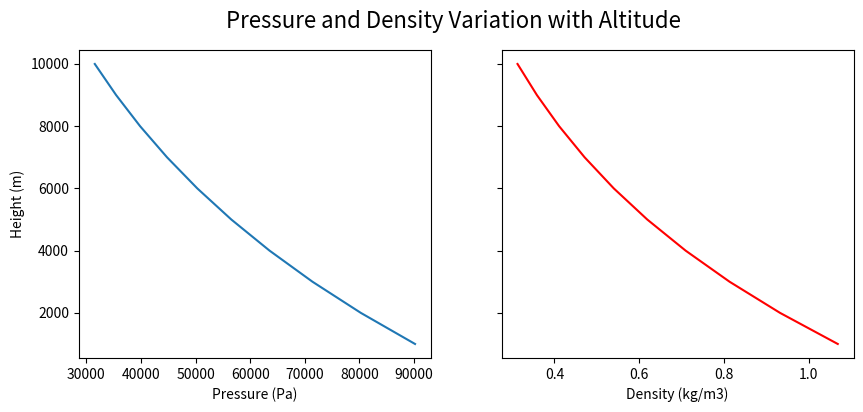
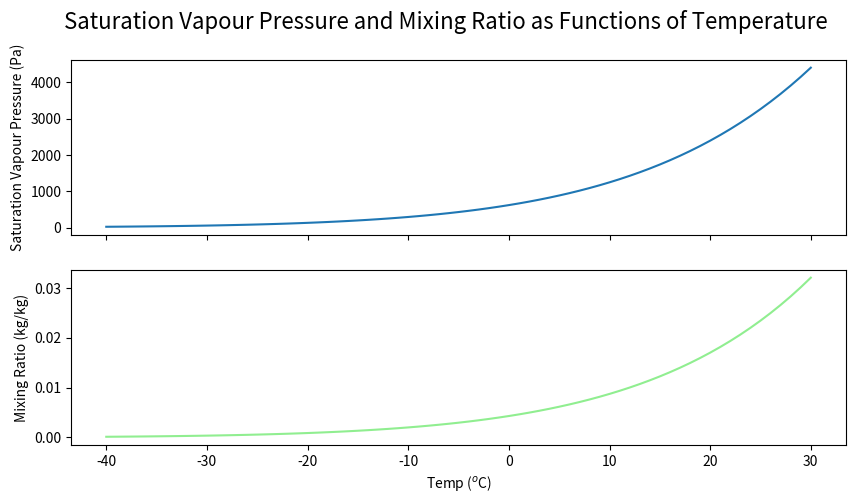

Here is the Python script that generated these plots, in order:
import numpy as np
from matplotlib import pyplot as plt 
import numpy.testing as testing

# inputs
Tc = 20  # temperature in Celcius [C]
height = 8849  # [m]

# internal definitions
Tk = Tc + 273.15  # temperature in Kelvin [K]
a_P = 0.0342  # [K/m]
a_rho = 0.040  # [K/m]
P0 = 101325  # surface pressure in Pascals [Pa]
rho_0 = 1.225  # density at z=0 [kg/m3]

# calculations
pres = P0 * np.exp(-a_P / Tk * height)  # eq 1.9a
dens = rho_0 * np.exp(-a_rho / Tk * height)  # eq 1.13a

# outputs
# print the result rounded to two decimal places: 
print(f'Pressure at {height}m is {pres:.2f} Pa')
print(f'Density is {dens:.2f} kg/m3')

# change the "height" input to an array
height = np.arange(10000, 0, -1000)  # m

# this cell "knows" about the definitions from the previous cell, no need to repeat
# (unless we want to change something)

# calculations
pres = P0 * np.exp(-a_P / Tk * height)  # eq 1.9a
dens = rho_0 * np.exp(-a_rho / Tk * height)  # eq 1.13a

# output
print(f'Pressure: {pres}')
print(f'Density: {dens}')

# create the figure with one row and two columns of plots, and
# also specify the two subplots to share the same y-axis.
fig, ax = plt.subplots(1, 2, figsize=(10, 4), sharey=True)

# use slicing to assign what to plot where
ax[0].plot(pres, height)
ax[1].plot(dens, height, color="red")
fig.suptitle("Pressure and Density Variation with Altitude", fontsize=16)  # title for the whole figure
ax[0].set_xlabel("Pressure (Pa)")
ax[0].set_ylabel("Height (m)")  # because sharey=True, we only need this once
ax[1].set_xlabel("Density (kg/m3)");

# your code here  -- make sure  your result has the four letter name --esat-- (case sensitive)
# also remember to remove the raise NotImplementedError() line when you implement your answer here

### BEGIN SOLUTION
# [redacted]

# input
Tc = 25  # deg C

# internal definitions
Tk = Tc + 273.15  # K
e0 = 611  # Pa 
Lvap = 2.5e6  # J/kg
T0 = 273  # K
Rv = 461  # J/kg/K

# calculations
esat = e0 * np.exp((Lvap / Rv) * (1 / T0 - 1 / Tk))  # eqn 1

# outputs
print(esat)
### END SOLUTION

testing.assert_almost_equal(esat,3264.078,decimal=3)

# remove the exception and type your answer here 
# -- name your output variable rho

### BEGIN SOLUTION
# [redacted]

# input
RH = 50  # %
pres = 102000  # Pa

# internal definitions (this cell knows about the variables defined in the cell above,
# so just add the new ones as needed)
epsilon = 0.622  # vap/air by mass
Rd = 287  # J/kg/K

# calculations
e_x = esat * RH / 100  # eqn 2
mixrat = epsilon * e_x / (pres - e_x)  # eqn 3
rho = pres / (Rd * Tk * (1 + 0.61 * mixrat))

# output
print(rho)
### END SOLUTION

testing.assert_almost_equal(rho,1.1847,decimal=4)

# your code

### BEGIN SOLUTION

# [redacted]

# input
Tc = np.arange(-40, 31)

# definitions
Tk = Tc + 273.15  # K

# calculations
esat = e0 * np.exp((Lvap / Rv) * (1 / T0 - 1 / Tk))  # eqn 1

# output 
esat
### END SOLUTION

# your code here

### BEGIN SOLUTION
# [redacted]

# input
RH = 100  # %
pres = 90000  # Pa

# calculations
e_x = esat * RH / 100  # eqn 2
mixrat = epsilon * e_x / (pres - e_x)  # eqn 3

# output
mixrat
### END SOLUTION

# your code

### BEGIN SOLUTION
# [redacted]
fig, ax = plt.subplots(2, figsize=(10, 5), sharex=True)
fig.suptitle("Saturation Vapour Pressure and Mixing Ratio as Functions of Temperature", fontsize=16)
ax[0].plot(Tc, esat)
ax[0].set_ylabel("Saturation Vapour Pressure (Pa)")

ax[1].plot(Tc, mixrat, color="lightgreen")
ax[1].set_xlabel("Temp ($^o$C)")
ax[1].set_ylabel("Mixing Ratio (kg/kg)");
### END SOLUTION